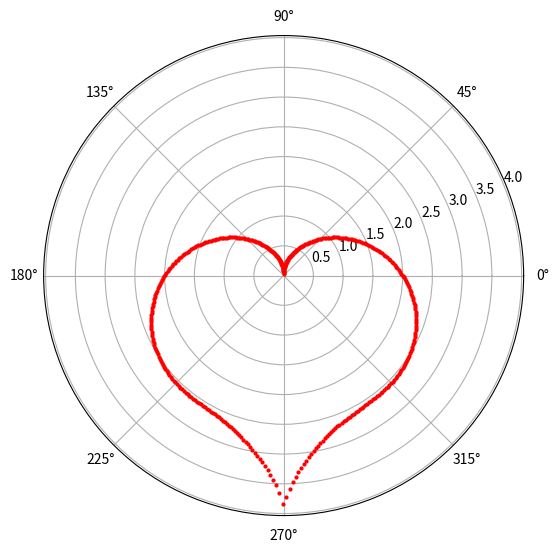

This chart was generated by the following Python code:
# [redacted]


import numpy as np
from matplotlib import pyplot as plt

fi = np.linspace(0, 2*np.pi, 400)
fig = plt.figure()
fig.set_tight_layout(False)


def fun(f):
    return 2-(2*np.sin(f))+(np.sin(f))*(np.sqrt(np.fabs(np.cos(f)))/(np.sin(f)+1.4))


ax = fig.add_axes([0.0, 0.0, 1, 1], polar=True)

ax.plot(fi, fun(fi), color='red', ls='', lw=3, marker='o', markersize=2)
fig.savefig('ex2_plot.png', dpi=500, bbox_inches='tight')
plt.show()
